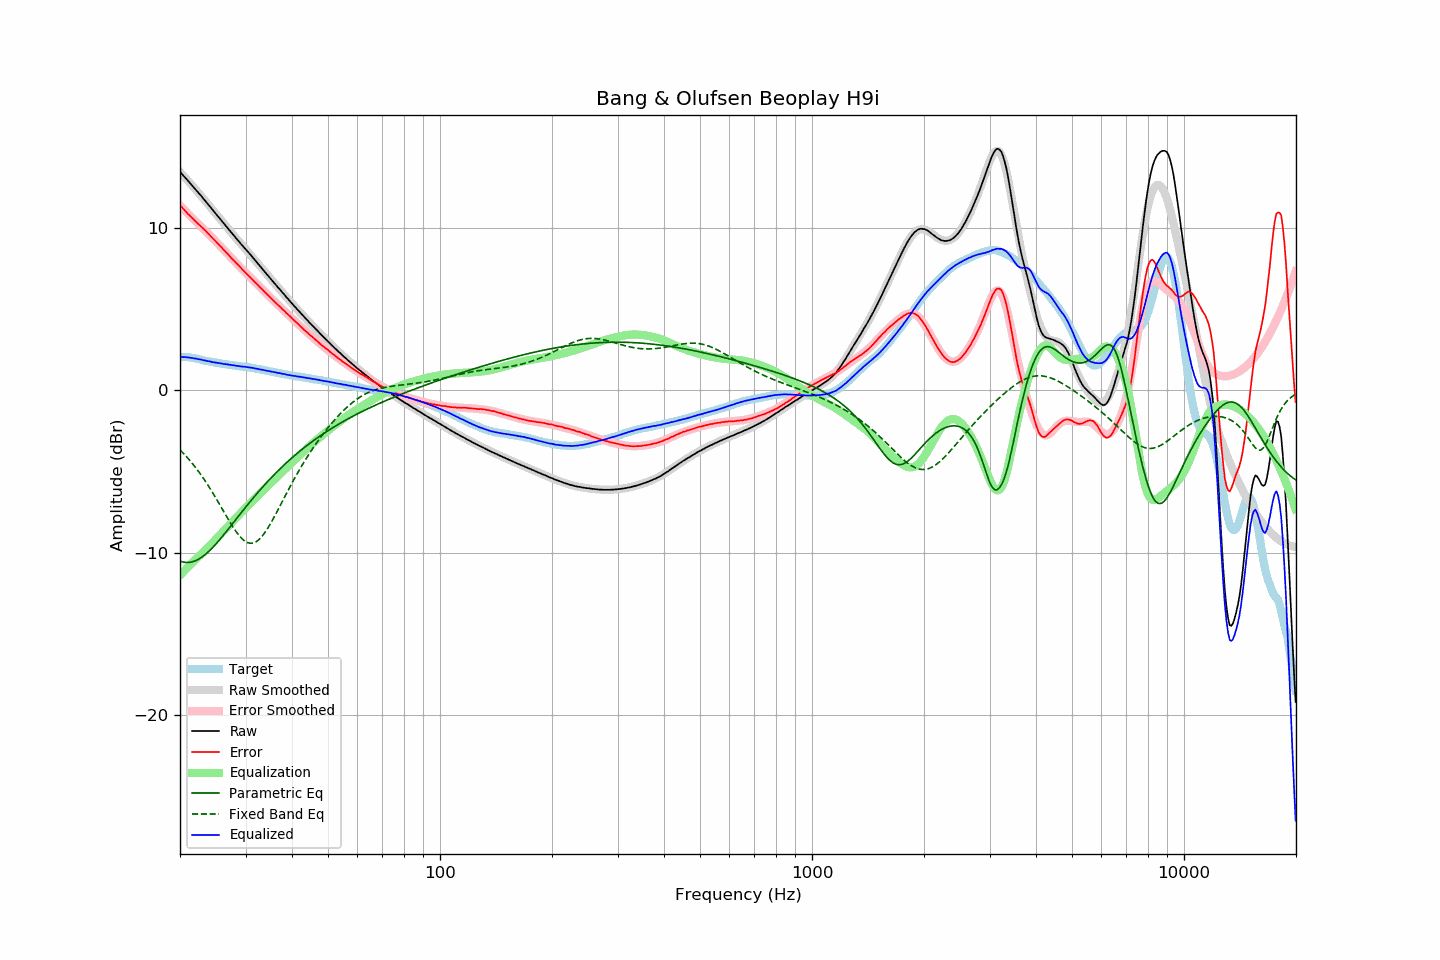

Source data for this figure (header and first rows):
frequency, raw, error, smoothed, error_smoothed, equalization, parametric_eq, fixed_band_eq, equalized_raw, equalized_smoothed, target
20.00, 13.47, 11.42, 13.47, 11.40, -11.40, -10.53, -3.67, 2.07, 2.07, 2.05
20.20, 13.37, 11.32, 13.37, 11.30, -11.30, -10.56, -3.77, 2.07, 2.07, 2.05
20.40, 13.25, 11.20, 13.26, 11.20, -11.20, -10.59, -3.87, 2.05, 2.06, 2.05
20.61, 13.15, 11.10, 13.15, 11.10, -11.10, -10.61, -3.97, 2.05, 2.05, 2.05
20.81, 13.04, 10.99, 13.04, 11.00, -11.00, -10.61, -4.08, 2.04, 2.04, 2.05
21.02, 12.92, 10.87, 12.93, 10.90, -10.90, -10.61, -4.19, 2.02, 2.03, 2.05
21.23, 12.82, 10.79, 12.81, 10.80, -10.80, -10.60, -4.31, 2.02, 2.02, 2.03
21.44, 12.70, 10.68, 12.70, 10.70, -10.70, -10.59, -4.43, 2.00, 2.00, 2.02
21.66, 12.59, 10.59, 12.59, 10.60, -10.60, -10.56, -4.55, 1.99, 1.99, 2.00
21.87, 12.47, 10.49, 12.47, 10.50, -10.50, -10.53, -4.67, 1.97, 1.97, 1.98
22.09, 12.36, 10.39, 12.36, 10.40, -10.40, -10.49, -4.80, 1.96, 1.96, 1.97
22.31, 12.24, 10.30, 12.24, 10.30, -10.30, -10.44, -4.93, 1.94, 1.94, 1.94
22.54, 12.12, 10.20, 12.13, 10.21, -10.21, -10.39, -5.06, 1.91, 1.92, 1.92
22.76, 12.02, 10.12, 12.01, 10.11, -10.11, -10.33, -5.20, 1.91, 1.90, 1.90
22.99, 11.89, 10.02, 11.89, 10.02, -10.02, -10.26, -5.34, 1.87, 1.87, 1.87
23.22, 11.77, 9.93, 11.77, 9.92, -9.92, -10.18, -5.49, 1.85, 1.85, 1.84
23.45, 11.66, 9.84, 11.65, 9.82, -9.82, -10.10, -5.64, 1.84, 1.83, 1.82
23.69, 11.53, 9.73, 11.53, 9.72, -9.72, -10.01, -5.79, 1.81, 1.81, 1.81
23.92, 11.42, 9.63, 11.41, 9.62, -9.62, -9.92, -5.94, 1.79, 1.79, 1.79
24.16, 11.30, 9.52, 11.29, 9.52, -9.52, -9.83, -6.10, 1.78, 1.77, 1.78
24.40, 11.17, 9.41, 11.17, 9.42, -9.42, -9.73, -6.26, 1.75, 1.75, 1.76
24.65, 11.05, 9.32, 11.05, 9.32, -9.32, -9.62, -6.42, 1.73, 1.73, 1.74
24.89, 10.93, 9.21, 10.93, 9.22, -9.22, -9.51, -6.59, 1.71, 1.72, 1.71
25.14, 10.81, 9.10, 10.81, 9.11, -9.11, -9.40, -6.76, 1.70, 1.70, 1.70
25.39, 10.69, 9.00, 10.69, 9.01, -9.01, -9.29, -6.93, 1.68, 1.68, 1.68
25.65, 10.57, 8.90, 10.57, 8.90, -8.90, -9.17, -7.10, 1.67, 1.67, 1.67
25.91, 10.45, 8.81, 10.45, 8.80, -8.80, -9.05, -7.27, 1.66, 1.65, 1.64
26.16, 10.32, 8.69, 10.33, 8.69, -8.69, -8.93, -7.44, 1.63, 1.64, 1.63
26.43, 10.21, 8.59, 10.21, 8.59, -8.59, -8.81, -7.61, 1.62, 1.62, 1.62
26.69, 10.09, 8.49, 10.09, 8.48, -8.48, -8.69, -7.78, 1.61, 1.61, 1.60
26.96, 9.97, 8.38, 9.97, 8.38, -8.38, -8.56, -7.95, 1.59, 1.59, 1.59
27.23, 9.85, 8.27, 9.85, 8.27, -8.27, -8.44, -8.12, 1.58, 1.58, 1.58
27.50, 9.72, 8.15, 9.73, 8.17, -8.17, -8.31, -8.28, 1.55, 1.56, 1.57
27.77, 9.61, 8.06, 9.61, 8.06, -8.06, -8.18, -8.44, 1.55, 1.55, 1.55
28.05, 9.50, 7.96, 9.49, 7.96, -7.96, -8.06, -8.59, 1.54, 1.54, 1.54
28.33, 9.37, 7.85, 9.38, 7.85, -7.85, -7.93, -8.73, 1.52, 1.52, 1.52
28.62, 9.26, 7.76, 9.26, 7.75, -7.75, -7.81, -8.86, 1.51, 1.51, 1.51
28.90, 9.14, 7.65, 9.15, 7.65, -7.65, -7.68, -8.98, 1.49, 1.50, 1.49
29.19, 9.02, 7.55, 9.03, 7.55, -7.55, -7.56, -9.09, 1.47, 1.48, 1.47
29.48, 8.91, 7.44, 8.92, 7.44, -7.44, -7.43, -9.19, 1.47, 1.47, 1.47
29.78, 8.80, 7.34, 8.80, 7.34, -7.34, -7.31, -9.27, 1.46, 1.46, 1.46
30.08, 8.69, 7.24, 8.69, 7.24, -7.24, -7.18, -9.34, 1.45, 1.44, 1.45
30.38, 8.57, 7.14, 8.57, 7.14, -7.14, -7.06, -9.39, 1.43, 1.43, 1.43
30.68, 8.46, 7.04, 8.46, 7.04, -7.04, -6.94, -9.42, 1.42, 1.41, 1.42
30.99, 8.35, 6.95, 8.34, 6.94, -6.94, -6.82, -9.43, 1.41, 1.40, 1.40
31.30, 8.23, 6.85, 8.22, 6.84, -6.84, -6.70, -9.42, 1.39, 1.38, 1.39
31.61, 8.11, 6.74, 8.11, 6.74, -6.74, -6.58, -9.40, 1.37, 1.37, 1.38
31.93, 7.99, 6.64, 7.99, 6.64, -6.64, -6.46, -9.35, 1.35, 1.35, 1.35
32.24, 7.87, 6.55, 7.87, 6.54, -6.54, -6.35, -9.29, 1.33, 1.33, 1.32
32.57, 7.76, 6.45, 7.76, 6.44, -6.44, -6.23, -9.21, 1.32, 1.31, 1.31
32.89, 7.63, 6.33, 7.64, 6.35, -6.35, -6.12, -9.12, 1.28, 1.29, 1.30
33.22, 7.52, 6.25, 7.52, 6.25, -6.25, -6.01, -9.00, 1.27, 1.27, 1.27
33.55, 7.40, 6.14, 7.40, 6.15, -6.15, -5.90, -8.88, 1.25, 1.25, 1.26
33.89, 7.28, 6.05, 7.28, 6.05, -6.05, -5.79, -8.74, 1.23, 1.23, 1.24
34.23, 7.16, 5.95, 7.16, 5.95, -5.95, -5.68, -8.59, 1.21, 1.21, 1.21
34.57, 7.05, 5.86, 7.05, 5.85, -5.85, -5.57, -8.44, 1.20, 1.19, 1.19
34.92, 6.93, 5.76, 6.93, 5.76, -5.76, -5.47, -8.27, 1.18, 1.17, 1.17
35.27, 6.81, 5.65, 6.81, 5.66, -5.66, -5.36, -8.10, 1.15, 1.16, 1.16
35.62, 6.70, 5.57, 6.70, 5.56, -5.56, -5.26, -7.92, 1.14, 1.14, 1.14
35.97, 6.58, 5.47, 6.58, 5.46, -5.46, -5.16, -7.73, 1.12, 1.12, 1.11
... 635 more rows
